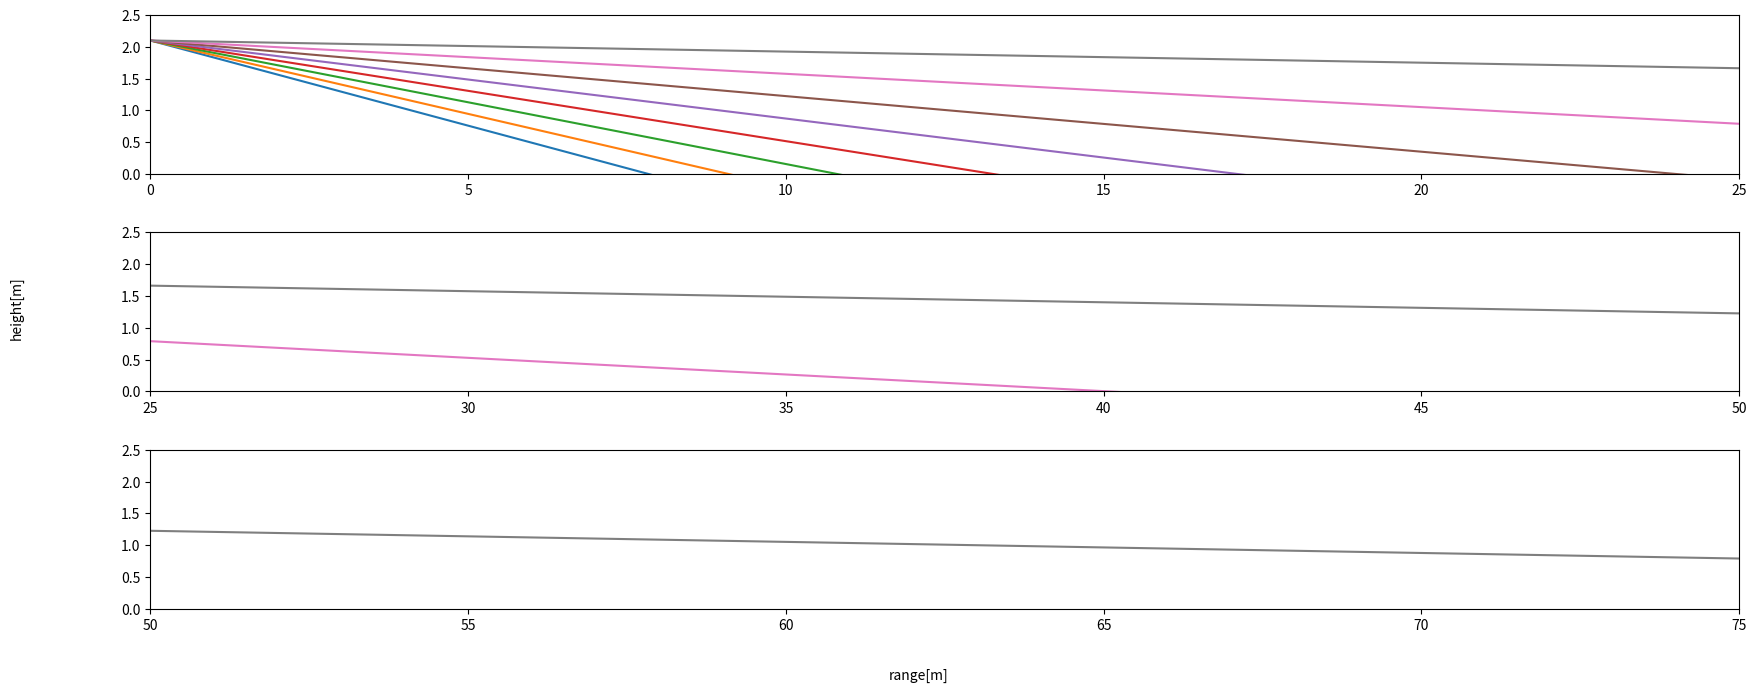

Write the Python code that produced this figure.
#!/usr/bin/env python2
from math import *

import matplotlib
import matplotlib.pyplot as plt

rays=[]
for i in range(-15,0,2):
    rays.append([tan(radians(i))*x+2.1 for x in range(100)])

import random
import matplotlib.pyplot as plt


fig = plt.figure()
ax1 = fig.add_subplot(311)
ax2 = fig.add_subplot(312)
ax3 = fig.add_subplot(313)

for ray in rays:
    ax1.plot(ray)
    ax2.plot(ray)
    ax3.plot(ray)

ax1.set_aspect('equal')
ax2.set_aspect('equal')
ax3.set_aspect('equal')
ax1.axis([0, 25, 0, 2.5])
ax2.axis([25, 50, 0, 2.5])
ax3.axis([50, 75, 0, 2.5])


# Set common labels
fig.text(0.5, 0.04, 'range[m]', ha='center', va='center')
fig.text(0.06, 0.5, 'height[m]', ha='center', va='center', rotation='vertical')

#ax1.set_title('ax1 title')

fig = matplotlib.pyplot.gcf()
fig.set_size_inches(20.5, 8)
fig.savefig('foo.png',dpi=400)
#plt.show()
#plt.savefig('common_labels_text.png', dpi=300)


# for ray in rays:
#     plt.plot(ray)
# plt.ylabel('height[m]')
# plt.xlabel('range[m]')
# plt.axes().set_aspect('equal')
# plt.axis([0, 25, 0, 2.5])
#
# fig = matplotlib.pyplot.gcf()
# fig.set_size_inches(20.5, 5.5)
# fig.savefig('foo.png',dpi=300)
# #plt.show()
#
#
# f, axarr = plt.subplots(2, 2)
# for ray in rays:
#     axarr[0, 0].plot(ray)
#     #axarr[0, 0].ylabel('height[m]')
#     #axarr[0, 0].xlabel('range[m]')
#     axarr[0, 0].axes().set_aspect('equal')
#     axarr[0, 0].axes().axis([0, 25, 0, 2.5])
#
#     axarr[0, 1].plot(ray)
#     #axarr[0, 1].ylabel('height[m]')
#     #axarr[0, 1].xlabel('range[m]')
#     axarr[0, 1].axes().set_aspect('equal')
#     axarr[0, 1].axes().axis([0, 25, 0, 2.5])
#
#     axarr[0, 0].plot(ray)
#     #axarr[0, 0].ylabel('height[m]')
#     #axarr[0, 0].xlabel('range[m]')
#     axarr[0, 0].axes().set_aspect('equal')
#     axarr[0, 0].axes().axis([0, 25, 0, 2.5])
#
#
# plt.show()
#
# # Fine-tune figure; hide x ticks for top plots and y ticks for right plots
# plt.setp([a.get_xticklabels() for a in axarr[0, :]], visible=False)
# plt.setp([a.get_yticklabels() for a in axarr[:, 1]], visible=False)